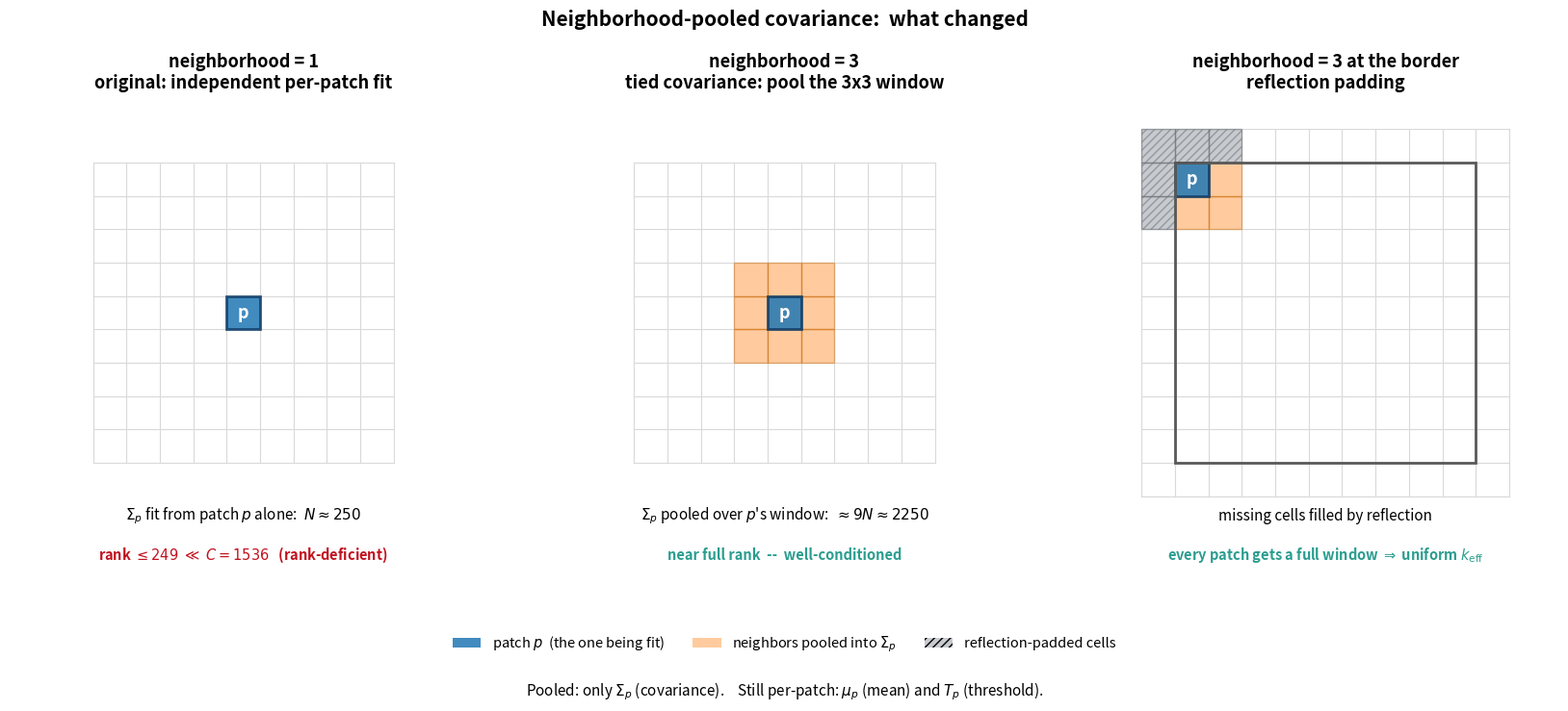

Generate this figure with matplotlib:
"""
Presentation graphic: the neighborhood-pooled covariance change in
TrueSpatialLowRankGaussian.

Three panels:
  1. neighborhood = 1  -- original per-patch fit (rank-deficient)
  2. neighborhood = 3  -- tied covariance, pool the 3x3 window (interior patch)
  3. neighborhood = 3  -- at the grid border, with reflection padding

Output: neighborhood_inclusion.png
"""
import matplotlib
matplotlib.use("Agg")
import matplotlib.pyplot as plt
import matplotlib.patches as mpatches

G = 9                  # representative grid (the real patch grid is 36x36 = 1296)
CENTER = (4, 4)        # an interior patch
CORNER = (0, 0)        # an edge / corner patch

BLUE = "#1f77b4"
ORANGE = "#ff7f0e"
GRAYPAD = "#9aa0a6"


def draw_base_grid(ax, pad=False):
    """Light reference grid. If pad, also draw the 1-cell reflection ring."""
    lo, hi = (-1, G + 1) if pad else (0, G)
    for i in range(lo, hi + 1):
        ax.plot([lo, hi], [i, i], color="0.85", lw=0.8, zorder=0)
        ax.plot([i, i], [lo, hi], color="0.85", lw=0.8, zorder=0)
    if pad:
        ax.add_patch(mpatches.Rectangle((0, 0), G, G, fill=False,
                                        edgecolor="0.35", lw=2.0, zorder=3))
    ax.set_xlim(-2.5, G + 2.5)
    ax.set_ylim(-2.0, G + 5.0)
    ax.set_aspect("equal")
    ax.invert_yaxis()
    ax.axis("off")


def cell(ax, r, c, color, alpha=1.0, lw=1.0, edge=None, hatch=None, z=2):
    ax.add_patch(mpatches.Rectangle((c, r), 1, 1, facecolor=color, alpha=alpha,
                                    edgecolor=edge or color, lw=lw, hatch=hatch,
                                    zorder=z))


fig, axes = plt.subplots(1, 3, figsize=(17, 6.6))

# -- Panel 1: neighborhood = 1 -------------------------------------------
ax = axes[0]
draw_base_grid(ax)
r, c = CENTER
cell(ax, r, c, BLUE, alpha=0.85, lw=2.0, edge="#0d3b66")
ax.text(c + 0.5, r + 0.5, "p", ha="center", va="center",
        color="white", fontweight="bold", fontsize=13)
ax.set_title("neighborhood = 1\noriginal: independent per-patch fit",
             fontsize=13, fontweight="bold")
ax.text(G / 2, G + 1.7, r"$\Sigma_p$ fit from patch $p$ alone:  $N \approx 250$",
        ha="center", fontsize=11)
ax.text(G / 2, G + 2.9, r"rank $\leq 249 \;\ll\; C = 1536$   (rank-deficient)",
        ha="center", fontsize=10.5, color="#c1121f", fontweight="bold")

# -- Panel 2: neighborhood = 3, interior ---------------------------------
ax = axes[1]
draw_base_grid(ax)
r, c = CENTER
for dr in (-1, 0, 1):
    for dc in (-1, 0, 1):
        cell(ax, r + dr, c + dc, ORANGE, alpha=0.40, lw=1.0, edge="#cc6600")
cell(ax, r, c, BLUE, alpha=0.85, lw=2.0, edge="#0d3b66")
ax.text(c + 0.5, r + 0.5, "p", ha="center", va="center",
        color="white", fontweight="bold", fontsize=13)
ax.set_title("neighborhood = 3\ntied covariance: pool the 3x3 window",
             fontsize=13, fontweight="bold")
ax.text(G / 2, G + 1.7, r"$\Sigma_p$ pooled over $p$'s window:  $\approx 9N \approx 2250$",
        ha="center", fontsize=11)
ax.text(G / 2, G + 2.9, "near full rank  --  well-conditioned",
        ha="center", fontsize=10.5, color="#2a9d8f", fontweight="bold")

# -- Panel 3: neighborhood = 3, edge with reflection ---------------------
ax = axes[2]
draw_base_grid(ax, pad=True)
r, c = CORNER
for dr in (-1, 0, 1):
    for dc in (-1, 0, 1):
        rr, cc = r + dr, c + dc
        is_pad = rr < 0 or cc < 0 or rr >= G or cc >= G
        if is_pad:
            cell(ax, rr, cc, GRAYPAD, alpha=0.55, lw=1.0,
                 edge="#6b6f76", hatch="////")
        else:
            cell(ax, rr, cc, ORANGE, alpha=0.40, lw=1.0, edge="#cc6600")
cell(ax, r, c, BLUE, alpha=0.85, lw=2.0, edge="#0d3b66")
ax.text(c + 0.5, r + 0.5, "p", ha="center", va="center",
        color="white", fontweight="bold", fontsize=13)
ax.set_title("neighborhood = 3 at the border\nreflection padding",
             fontsize=13, fontweight="bold")
ax.text(G / 2, G + 1.7, "missing cells filled by reflection",
        ha="center", fontsize=11)
ax.text(G / 2, G + 2.9, r"every patch gets a full window $\Rightarrow$ uniform $k_{\mathrm{eff}}$",
        ha="center", fontsize=10.5, color="#2a9d8f", fontweight="bold")

# -- shared legend + footer ----------------------------------------------
handles = [
    mpatches.Patch(facecolor=BLUE, alpha=0.85, label=r"patch $p$  (the one being fit)"),
    mpatches.Patch(facecolor=ORANGE, alpha=0.40, label=r"neighbors pooled into $\Sigma_p$"),
    mpatches.Patch(facecolor=GRAYPAD, alpha=0.55, hatch="////",
                   label="reflection-padded cells"),
]
fig.legend(handles=handles, loc="lower center", ncol=3, fontsize=10.5,
           frameon=False, bbox_to_anchor=(0.5, 0.005))

fig.suptitle("Neighborhood-pooled covariance:  what changed",
             fontsize=15, fontweight="bold", y=1.04)
fig.text(0.5, -0.04,
         r"Pooled: only $\Sigma_p$ (covariance).    "
         r"Still per-patch: $\mu_p$ (mean) and $T_p$ (threshold).",
         ha="center", fontsize=11, style="italic")

fig.tight_layout(rect=[0, 0.04, 1, 1])
fig.savefig("neighborhood_inclusion.png", dpi=200, bbox_inches="tight")
print("wrote neighborhood_inclusion.png")
